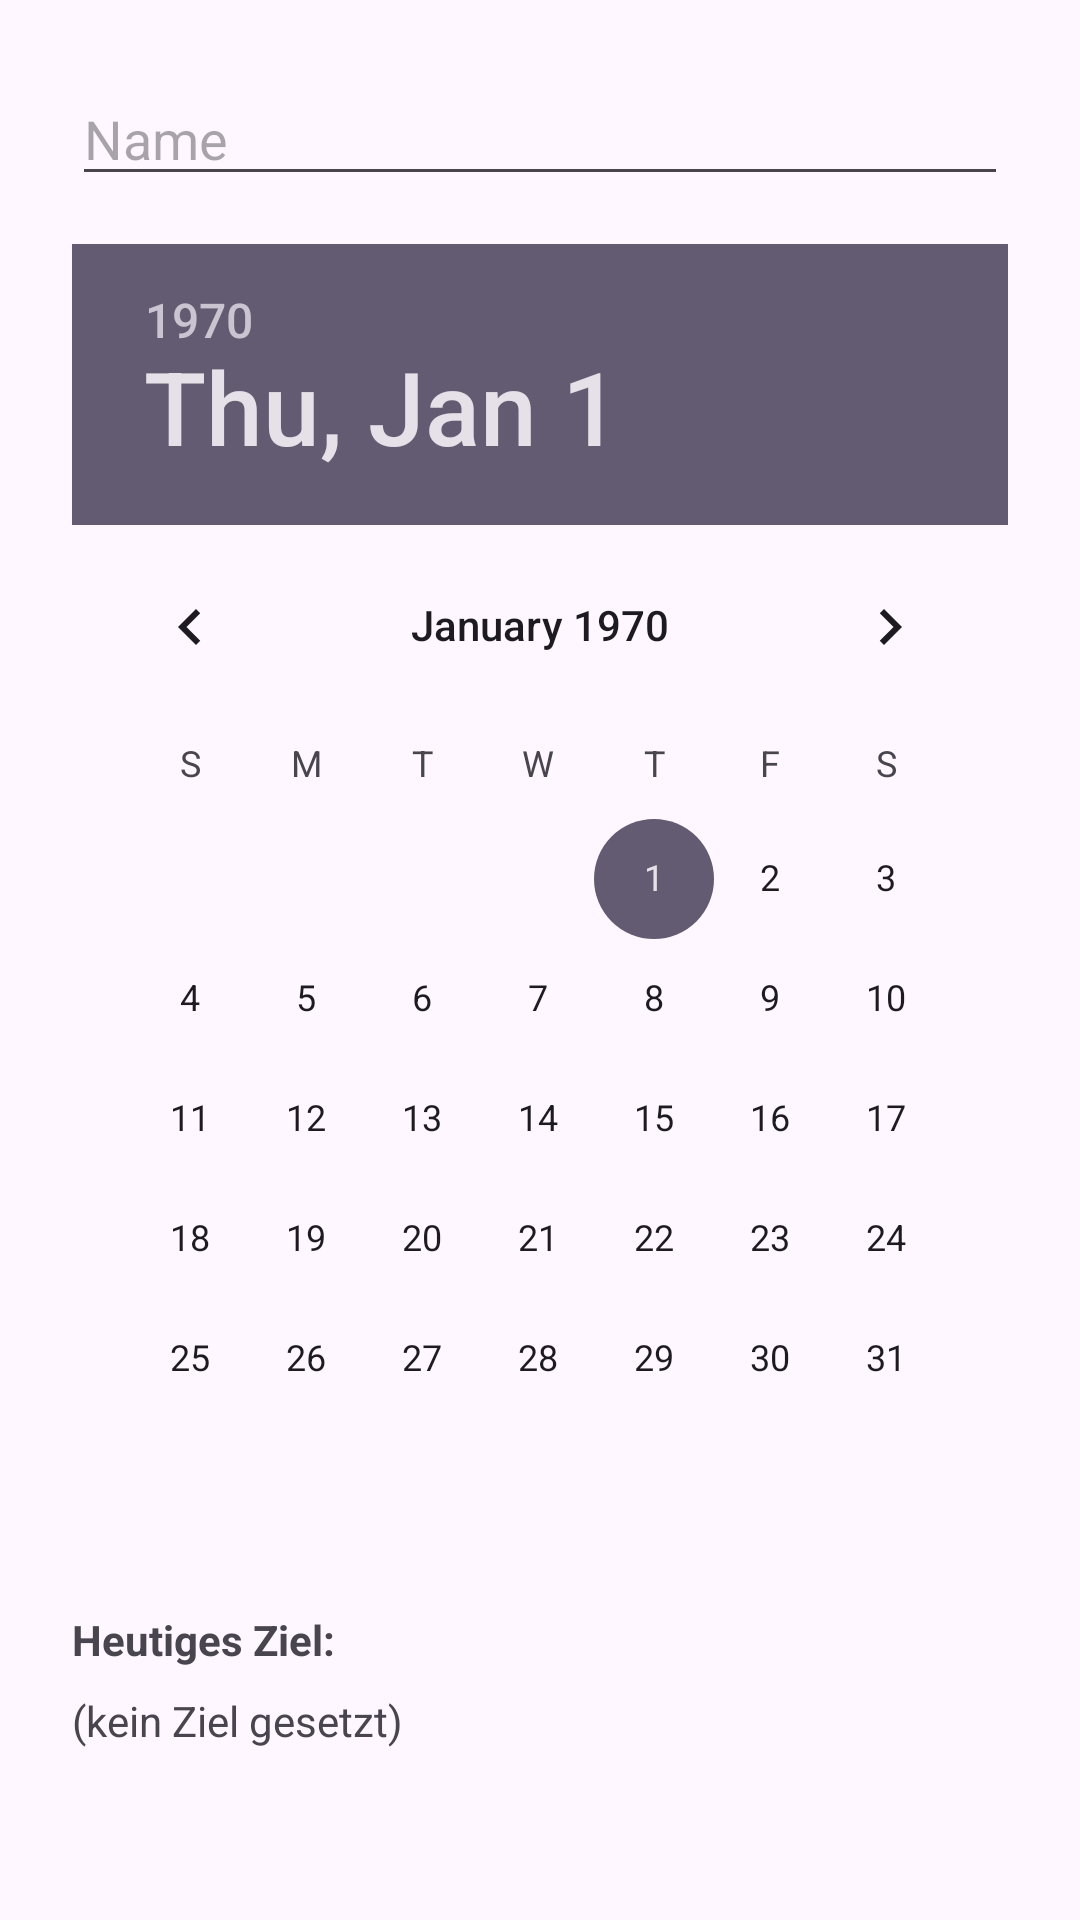

Write the Android layout XML for this screen, with the resource values it uses.
<!-- AndroidManifest.xml: application theme Theme.AppEntwicklung -->
<!-- res/layout/activity_eingabe.xml -->
<?xml version="1.0" encoding="utf-8"?>

<LinearLayout xmlns:android="http://schemas.android.com/apk/res/android"
    android:layout_width="match_parent"
    android:layout_height="match_parent"
    android:orientation="vertical"
    android:padding="24dp">

    
    <EditText
        android:id="@+id/editTextName"
        android:layout_width="match_parent"
        android:layout_height="wrap_content"
        android:hint="Name"
        android:layout_marginBottom="16dp" />

    
    <DatePicker
        android:id="@+id/datePicker"
        android:layout_width="match_parent"
        android:layout_height="wrap_content"
        android:layout_marginBottom="16dp" />

    
    <TextView
        android:id="@+id/textViewHeutigesZielTitel"
        android:layout_width="match_parent"
        android:layout_height="wrap_content"
        android:text="Heutiges Ziel:"
        android:textStyle="bold"
        android:layout_marginTop="8dp"
        android:layout_marginBottom="8dp" />

    
    <TextView
        android:id="@+id/textViewHeutigesZiel"
        android:layout_width="match_parent"
        android:layout_height="wrap_content"
        android:text="(kein Ziel gesetzt)"
        android:layout_marginBottom="16dp" />

    
    <Button
        android:id="@+id/buttonZumKalender"
        android:layout_width="match_parent"
        android:layout_height="wrap_content"
        android:text="Ziel im Kalender bearbeiten"
        android:layout_marginBottom="24dp" />

    
    <Button
        android:id="@+id/buttonWeiter"
        android:layout_width="match_parent"
        android:layout_height="wrap_content"
        android:text="Weiter" />

</LinearLayout>
<!-- resources referenced by this layout -->
<resources>
  <style name="Theme.AppEntwicklung" parent="Base.Theme.AppEntwicklung" />
  <style name="Base.Theme.AppEntwicklung" parent="Theme.Material3.DayNight.NoActionBar">
          
          
      </style>
</resources>
